Run: headless pygame with SDL's dummy video driver; simulated clock (each Clock.tick advances the game by its frame time, no real sleeping); random seed 0; keys injected as events and as key.get_pressed() state; no mouse input.
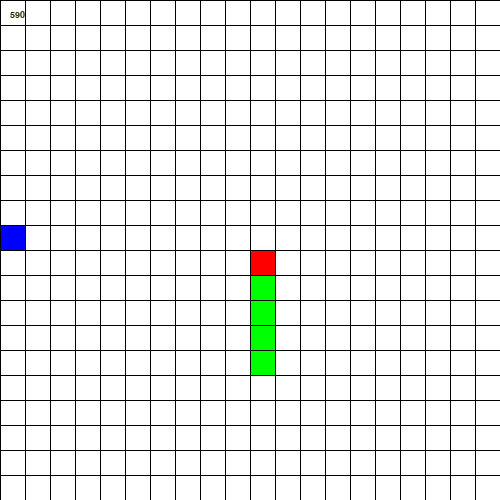
Frame 1 of 4 · flips 1–60 · no input
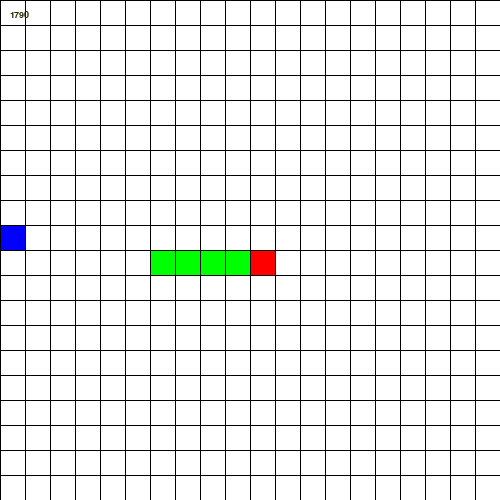
Frame 2 of 4 · flips 61–180 · tapped SPACE, RETURN · held RIGHT (→), D
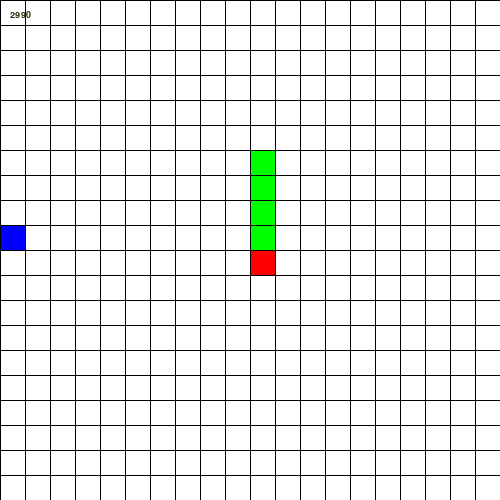
Frame 3 of 4 · flips 181–300 · held DOWN (↓), S
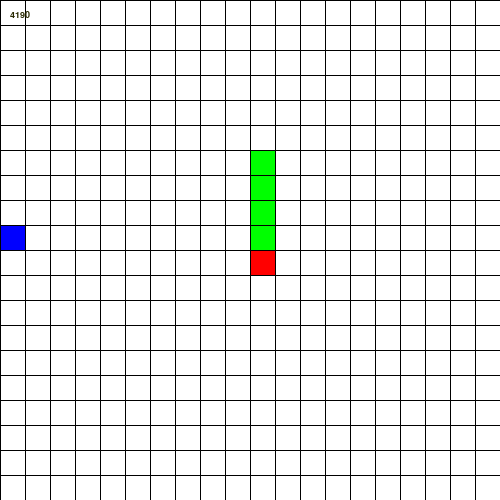
Frame 4 of 4 · flips 301–420 · held LEFT (←), A, UP (↑), W

The pygame program that drew these frames:

import pygame, sys,random
from pygame.locals import *
##used for drawing score
font_name = pygame.font.match_font('arial')

def draw_text(dis, text, size, x, y):
    font = pygame.font.Font(font_name, size)
    text_surface = font.render(text, True, (40,40, 0))
    text_rect = text_surface.get_rect()
    text_rect.x = x
    text_rect.y = y
    dis.blit(text_surface, text_rect)

##rectangle class
class Rectangle:
    ##local variables
    width = 24 ## width of the rectangle
    height = 24## height of the rectangle
    x = 250    ## x position of the rectangle
    y = 250    ## y position of the rectangle
    velX = 0   ## x velocity of the rectangle
    velY = -1  ## y velocity of the rectangle
    color = (255, 255, 255) ##color of the rectangle

    ##initalizes the rectangle called on creation of a rectangle object
    def __init__(self, color):
        self.color = color

    ##sets the position of the rectangle
    def set_pos(self, x, y):
        self.x = x
        self.y = y

    ##sets the velocity of the rectangle
    def set_vel(self, vx, vy):
        self.velX = vx
        self.velY = vy

    ##draw the rectangle based on the position and the color
    def draw(self, screen):
        pygame.draw.rect(screen, self.color, (self.x + 1, self.y + 1 , self.width, self.height));

    ##udates rectangle based on velocity
    def update(self):
        self.x += (self.velX * 25)
        if self.x > 475:
            self.x = 0
        elif self.x < 0:
            self.x = 475
        self.y += (self.velY * 25)
        if self.y > 475:
            self.y = 0
        elif self.y < 0:
            self.y = 475
    ##checks for colision between rectangles
    def colision(self, x, y):
        if self.x < x + 25 and self.x + 25 > x and self.y < y + 25 and self.y + 25 > y: return 1
        else: return 0

##class that represents the apple extends rectangle class
class food(Rectangle):
    ## food initializing class called on creation of a food object
    def __init__(self, color):
        random.seed()
        self.x = random.randrange(0, 500, 25)
        self.y = random.randrange(0, 500, 25)
        super(food, self).__init__( color )## super is used in an init method to call the init for the class it extends

    ##sets the food to a new position when it is grabbed
    def new_pos(self):
        random.seed()
        self.x = random.randrange(0, 500, 25)
        self.y = random.randrange(0, 500, 25)

## class that represents the head of the snake is seperate from the rest of the body because it is controled
## by the user
class Head(Rectangle):
    ##local variables
    score = 0 ##score is a storage place to hold a number representing the players score

    ##handles controls
    def controls(self, keys):
        if keys[K_UP] == 1:
            if self.velY != 1:
                self.velX = 0
                self.velY = -1
        elif keys[K_DOWN] == 1:
            if self.velY != -1:
                self.velX = 0
                self.velY = 1
        elif keys[K_LEFT] == 1:
            if self.velX != 1:
                self.velX = -1
                self.velY = 0
        elif keys[K_RIGHT] == 1:
            if self.velX != -1:
                self.velX = 1
                self.velY = 0

    ##this is done when the snake dies resets snakes head and resets score
    def die(self):
        self.x = 250
        self.y = 250
        self.velY = -1
        self.velX = 0

##class that represents the body of the snake
class Body():
    body = [] ## this is a vector of rectagles named body holds all the segments of the snakes body

    def __init__(self):
        self.color = (0,255, 0)
        for i in range(1, 5):
            self.body.append(Rectangle(self.color))
            self.body[i - 1].set_pos(self.body[i - 1].x, self.body[i - 1].y + (i * 25))

    ##updates the body based on the rectangle class and velocity
    def update(self):
        for index in range(len(self.body)):
            self.body[index].update()

    ##draws the body of the snake on the screen
    def draw(self, display):
        for index in range(len(self.body)):
            self.body[index].draw(display)

    ##used to pass velocity between body parts so they stay togeather
    def vel_exchange(self, velX, velY):
        i = len(self.body) - 1
        while i >= 1:
            self.body[i].set_vel(self.body[i - 1].velX, self.body[i - 1].velY)
            i = i - 1
        self.body[0].set_vel(velX, velY)

    ##checks collision
    def collision(self, x, y):
        for index in range(len(self.body)):
           if self.body[index].colision(x, y) == 1:
               return 1
        return 0

    ##adds a segment to the body used when snake eats food
    def add_segment(self):
        self.body.append(Rectangle(self.color))
        self.body[len(self.body) - 1].set_pos(self.body[len(self.body) - 2].x,self.body[len(self.body) - 2].y)
        self.body[len(self.body) - 1].set_vel(0,0)

    ##used when the snake dies to reset the body
    def die(self, x , y):
        i = len(self.body) - 1
        while i >= 1:
            self.body[i].set_pos(250, 250 + ((i + 1) * 25))
            self.body[i].set_vel(0, -1)
            if i > 3:
                self.body.pop(i)
            i -= 1
        self.body[0].set_pos(x, y + 25)
        self.body[0].set_vel(0, -1)

## class to handle the level design around the snake
class Background:
    black = (0,0,0)## this is just the color black

    def __init__(self, color):
        self.black = color

    def draw(self, screen):
        for w in range (0, 20):
            pygame.draw.line(screen, self.black,(w * 25,0), (w * 25,500))
            pygame.draw.line(screen, self.black, (0, w * 25), (500, w * 25))


def main():
    pygame.init()##need to use pygame used for user input and display

    b = Background((0, 0, 0))##color for the background
    h = Head((255, 0, 0))##color for the snakes head
    body = Body()##color for the snakes body
    f = food((0,0,255))##color for the food

    ##sets up the display with a with and height of 500
    DISPLAY=pygame.display.set_mode((500,500),0,32)

    WHITE=(255,255,255)##the color white
    BLUE=(0,0,255)##the color blue

    DISPLAY.fill(WHITE)##clears the screen making it white

    clock = 0## holds a number representing time used to make the game run consistantly

    while True:##game loop start
        for event in pygame.event.get():
            if event.type == QUIT:## if the user quits this ends the program
                pygame.quit()
                sys.exit()
        clock += 1
        pygame.time.delay(50) ## delays game running by 50 miliseconds
        h.controls(pygame.key.get_pressed()) ##this gets keys pressed
        if clock % 2 == 0: ## this if statment happens every other time through the loop
            h.update()
            body.update()
            body.vel_exchange(h.velX, h.velY)
            if h.colision(f.x, f.y) == 1:
                body.add_segment()
                h.score += 100
                f.new_pos()
            if body.collision(h.x, h.y) == 1:
                h.die()
                body.die(h.x, h.y)
                h.score = 0
                pass
            DISPLAY.fill(WHITE)## clears the screen
            ## we start drawing here
            b.draw(DISPLAY)
            h.draw(DISPLAY)
            body.draw(DISPLAY)
            f.draw(DISPLAY)
            draw_text(DISPLAY, str(h.score), 14, 10, 10)
            pygame.display.update()
            ##we are done drawing here
            clock -= 2
            h.score += 10


main()## this is the call to run the main method at the start of the program
